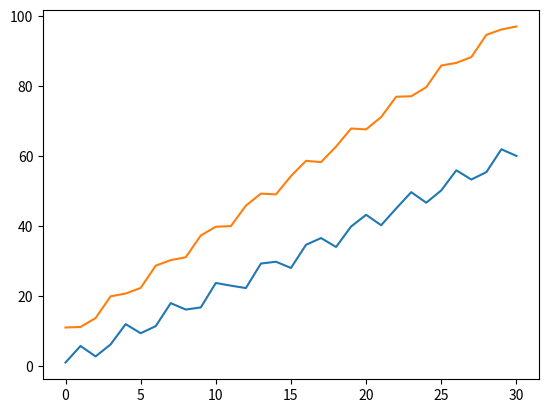

Python code for this plot:
import matplotlib.pyplot as plt
import numpy as np


x = np.arange(0, 31, 1)
y1 = 3*np.sin(2*x)+2*x+1
y2 = 2*np.cos(2*x)+3*x+9

plt.plot(x, y1)
plt.plot(x, y2)

plt.show()


